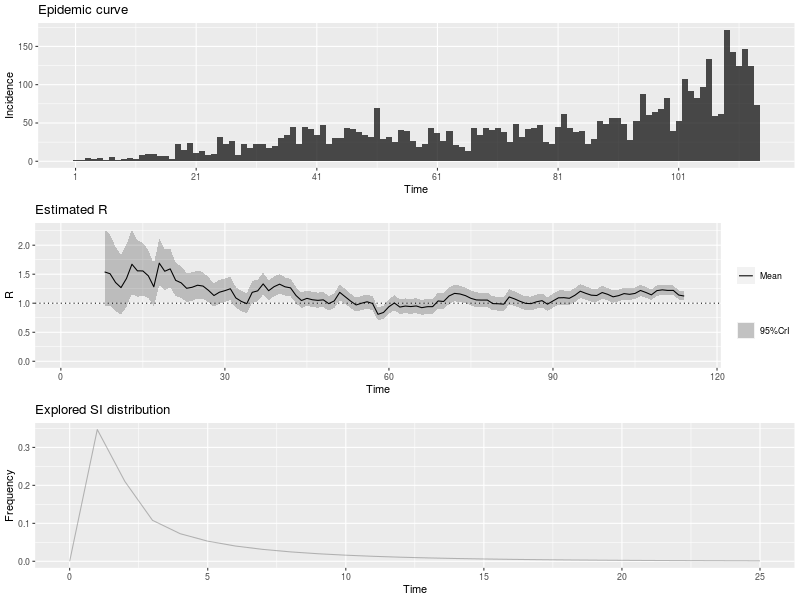

Values plotted in this chart, from the file beside it:
, t_start, t_end, Mean(R), Std(R), Quantile.0.025(R), Quantile.0.05(R), Quantile.0.25(R), Median(R), Quantile.0.75(R), Quantile.0.95(R), Quantile.0.975(R)
1, 2, 8, 1.54, 0.336, 0.953, 1.032, 1.302, 1.515, 1.751, 2.131, 2.264
2, 3, 9, 1.508, 0.3145, 0.956, 1.031, 1.286, 1.486, 1.707, 2.06, 2.184
3, 4, 10, 1.358, 0.2831, 0.8607, 0.9279, 1.158, 1.338, 1.536, 1.854, 1.966
4, 5, 11, 1.269, 0.2646, 0.8043, 0.8672, 1.082, 1.25, 1.436, 1.733, 1.837
5, 6, 12, 1.426, 0.2744, 0.9397, 1.006, 1.232, 1.408, 1.6, 1.905, 2.012
6, 7, 13, 1.672, 0.2826, 1.164, 1.236, 1.474, 1.656, 1.853, 2.162, 2.269
7, 8, 14, 1.558, 0.2495, 1.108, 1.172, 1.383, 1.545, 1.718, 1.99, 2.084
8, 9, 15, 1.556, 0.232, 1.135, 1.195, 1.394, 1.545, 1.706, 1.957, 2.043
9, 10, 16, 1.472, 0.2102, 1.089, 1.144, 1.325, 1.462, 1.607, 1.834, 1.911
10, 11, 17, 1.283, 0.1851, 0.9458, 0.9941, 1.153, 1.274, 1.402, 1.602, 1.67
11, 12, 18, 1.69, 0.2065, 1.31, 1.365, 1.547, 1.682, 1.824, 2.044, 2.118
12, 13, 19, 1.551, 0.1803, 1.218, 1.267, 1.426, 1.544, 1.668, 1.859, 1.923
13, 14, 20, 1.592, 0.1697, 1.277, 1.323, 1.474, 1.586, 1.703, 1.881, 1.941
14, 15, 21, 1.394, 0.1469, 1.121, 1.161, 1.292, 1.389, 1.49, 1.644, 1.696
15, 16, 22, 1.351, 0.1379, 1.094, 1.133, 1.256, 1.346, 1.441, 1.586, 1.635
16, 17, 23, 1.257, 0.1277, 1.02, 1.055, 1.169, 1.253, 1.341, 1.474, 1.52
17, 18, 24, 1.275, 0.125, 1.042, 1.076, 1.188, 1.271, 1.357, 1.487, 1.531
18, 19, 25, 1.31, 0.1227, 1.081, 1.115, 1.225, 1.306, 1.391, 1.518, 1.561
19, 20, 26, 1.296, 0.1173, 1.076, 1.109, 1.215, 1.292, 1.373, 1.494, 1.535
20, 21, 27, 1.221, 0.1097, 1.016, 1.047, 1.146, 1.218, 1.294, 1.407, 1.446
21, 22, 28, 1.133, 0.103, 0.9398, 0.9687, 1.062, 1.129, 1.2, 1.307, 1.343
22, 23, 29, 1.19, 0.1043, 0.994, 1.023, 1.118, 1.187, 1.258, 1.366, 1.403
23, 24, 30, 1.217, 0.1032, 1.023, 1.052, 1.145, 1.214, 1.285, 1.391, 1.427
24, 25, 31, 1.249, 0.1017, 1.058, 1.087, 1.179, 1.247, 1.316, 1.421, 1.456
25, 26, 32, 1.092, 0.09193, 0.9188, 0.9449, 1.028, 1.089, 1.152, 1.247, 1.279
26, 27, 33, 1.031, 0.08876, 0.8647, 0.8898, 0.9702, 1.029, 1.09, 1.182, 1.212
27, 28, 34, 0.9923, 0.08737, 0.8285, 0.8531, 0.9321, 0.9898, 1.05, 1.14, 1.171
28, 29, 35, 1.188, 0.09633, 1.006, 1.034, 1.121, 1.185, 1.251, 1.35, 1.384
29, 30, 36, 1.213, 0.09472, 1.035, 1.062, 1.148, 1.211, 1.276, 1.373, 1.406
30, 31, 37, 1.333, 0.09619, 1.151, 1.179, 1.267, 1.331, 1.396, 1.495, 1.528
31, 32, 38, 1.215, 0.08749, 1.05, 1.075, 1.155, 1.213, 1.273, 1.363, 1.393
32, 33, 39, 1.285, 0.08745, 1.12, 1.145, 1.225, 1.283, 1.343, 1.432, 1.462
33, 34, 40, 1.328, 0.08555, 1.166, 1.191, 1.269, 1.326, 1.385, 1.472, 1.501
34, 35, 41, 1.283, 0.08033, 1.13, 1.154, 1.228, 1.281, 1.336, 1.418, 1.445
35, 36, 42, 1.265, 0.07684, 1.119, 1.141, 1.212, 1.263, 1.316, 1.394, 1.42
36, 37, 43, 1.134, 0.07032, 1, 1.021, 1.086, 1.132, 1.18, 1.252, 1.276
37, 38, 44, 1.046, 0.0667, 0.9195, 0.9389, 1, 1.045, 1.09, 1.158, 1.181
38, 39, 45, 1.084, 0.068, 0.9546, 0.9744, 1.037, 1.082, 1.129, 1.198, 1.221
39, 40, 46, 1.06, 0.06676, 0.933, 0.9524, 1.014, 1.058, 1.104, 1.172, 1.195
40, 41, 47, 1.049, 0.0661, 0.9238, 0.9431, 1.004, 1.048, 1.093, 1.16, 1.183
41, 42, 48, 1.058, 0.06614, 0.9326, 0.9519, 1.013, 1.057, 1.102, 1.169, 1.192
42, 43, 49, 0.9926, 0.06368, 0.8717, 0.8903, 0.949, 0.9913, 1.035, 1.1, 1.121
43, 44, 50, 1.04, 0.06549, 0.9152, 0.9343, 0.9947, 1.038, 1.083, 1.15, 1.172
44, 45, 51, 1.187, 0.06971, 1.054, 1.075, 1.139, 1.186, 1.233, 1.304, 1.328
45, 46, 52, 1.111, 0.06549, 0.9868, 1.006, 1.067, 1.11, 1.155, 1.221, 1.243
46, 47, 53, 1.036, 0.06225, 0.9176, 0.9358, 0.9934, 1.035, 1.077, 1.14, 1.162
47, 48, 54, 0.9703, 0.06017, 0.8559, 0.8735, 0.929, 0.969, 1.01, 1.071, 1.092
48, 49, 55, 1, 0.06169, 0.8832, 0.9012, 0.9582, 0.9992, 1.041, 1.104, 1.125
49, 50, 56, 1.025, 0.0626, 0.9058, 0.924, 0.9819, 1.024, 1.066, 1.13, 1.151
50, 51, 57, 0.9959, 0.06153, 0.879, 0.8969, 0.9538, 0.9947, 1.037, 1.099, 1.12
51, 52, 58, 0.8092, 0.05558, 0.7039, 0.72, 0.7711, 0.8079, 0.846, 0.9028, 0.9217
52, 53, 59, 0.8404, 0.0587, 0.7293, 0.7462, 0.8001, 0.839, 0.8792, 0.9392, 0.9593
53, 54, 60, 0.9403, 0.06383, 0.8193, 0.8378, 0.8965, 0.9388, 0.9825, 1.048, 1.069
54, 55, 61, 1.004, 0.06637, 0.8785, 0.8978, 0.9589, 1.003, 1.048, 1.116, 1.139
55, 56, 62, 0.9337, 0.06368, 0.8131, 0.8315, 0.89, 0.9323, 0.9759, 1.041, 1.063
56, 57, 63, 0.9511, 0.06486, 0.8282, 0.847, 0.9066, 0.9496, 0.994, 1.06, 1.082
57, 58, 64, 0.9421, 0.06501, 0.819, 0.8378, 0.8975, 0.9406, 0.9851, 1.052, 1.074
58, 59, 65, 0.9528, 0.06591, 0.828, 0.8471, 0.9076, 0.9513, 0.9964, 1.064, 1.086
59, 60, 66, 0.9233, 0.06529, 0.7998, 0.8186, 0.8785, 0.9218, 0.9665, 1.033, 1.056
60, 61, 67, 0.94, 0.06663, 0.8139, 0.8331, 0.8942, 0.9384, 0.984, 1.052, 1.075
... 47 more rows
